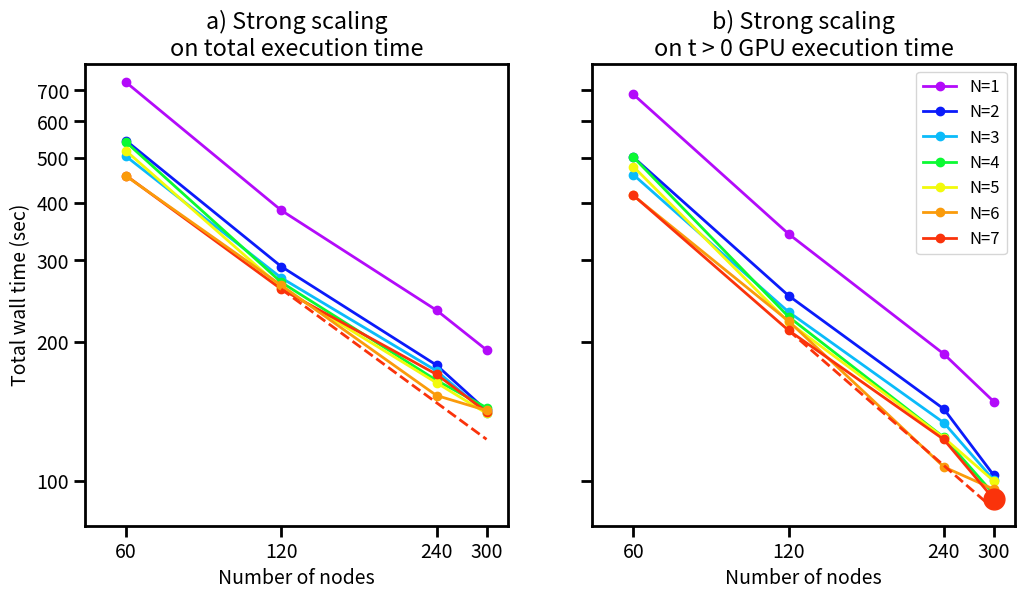

The matplotlib source for this figure:
from __future__ import division
from matplotlib import pyplot as plt
import matplotlib
matplotlib.rcParams.update({'font.size': 14})
matplotlib.rcParams.update({'lines.linewidth': 2})
matplotlib.rcParams.update({'xtick.major.width':   2})
matplotlib.rcParams.update({'ytick.major.width':   2})
matplotlib.rcParams.update({'xtick.minor.width':   2})
matplotlib.rcParams.update({'ytick.minor.width':   2})
matplotlib.rcParams.update({'xtick.major.size':  8})
matplotlib.rcParams.update({'ytick.major.size':   8})
matplotlib.rcParams.update({'xtick.minor.size':   8})
matplotlib.rcParams.update({'ytick.minor.size':   0})
matplotlib.rcParams.update({'axes.linewidth':   2})
from matplotlib.ticker import FormatStrFormatter
from math import log,exp


fig, axes = plt.subplots(1,2,sharey=True,figsize=(12,6))


X = [60, 120, 240, 300]

js1 = [729, 385, 234, 192]
we1 = [686.5,342.4,188.2,148.4]

js2 = [545, 291, 178, 142]
we2 = [502.0,251.7,143.1,102.8]

js3 = [504, 275, 173, 140]
we3 = [460.0,232.1,133.6,100.4]

js4 = [541, 269, 165, 144]
we4 = [502.2,226.6,124.2, 93.6]

js5 = [518, 262, 163, 140]
we5 = [479.0,220.5,124.0, 99.9]

js6 = [457, 265, 153, 142]
we6 = [414.6,221.7,107.2, 95.9]

js7 = [458, 260, 170, 141]
we7 = [415.1,211.7,122.9, 91.3]

colmap = ["#000000","#B30BFA","#0B1BFA","#0BBBFA","#0BFA33","#F2FA0B","#FA9B0B","#FA330B"]

ax = axes [0]

ax.set_title("""a) Strong scaling
on total execution time""")
ax.loglog(X, js1, color=colmap[1], marker="o")
ax.loglog(X, js2, color=colmap[2], marker="o")
ax.loglog(X, js3, color=colmap[3], marker="o")
ax.loglog(X, js4, color=colmap[4], marker="o")
ax.loglog(X, js5, color=colmap[5], marker="o")
ax.loglog(X, js7, color=colmap[7], marker="o")
ax.loglog(X, js6, color=colmap[6], marker="o")
loglogslope = (log(260.)-log(458.))/(log(120.)-log(60.))
extrap = exp( log(260.) + loglogslope * (log(300)-log(120)) )
ax.loglog([120,300], [260., extrap],"--",color=colmap[7])
ax.set_xlim(50,330)
ax.set_ylim(80,800)
ax.xaxis.set_ticks(X, minor=True)
ax.xaxis.set_minor_formatter(FormatStrFormatter("%.0f"))
ax.xaxis.set_ticks([], minor=False)
ax.xaxis.set_major_formatter(FormatStrFormatter("%.0f"))
ax.yaxis.set_ticks([100,200,300,400,500,600,700], minor=False)
ax.yaxis.set_major_formatter(FormatStrFormatter("%.0f"))
ax.set_xlabel("Number of nodes")
ax.set_ylabel("Total wall time (sec)")

ax = axes[1]
ax.set_title("""b) Strong scaling
on t > 0 GPU execution time""")
ax.loglog(X, we1, color=colmap[1], marker="o", label = "N=1")
ax.loglog(X, we2, color=colmap[2], marker="o", label = "N=2")
ax.loglog(X, we3, color=colmap[3], marker="o", label = "N=3")
ax.loglog(X, we4, color=colmap[4], marker="o", label = "N=4")
ax.loglog(X, we5, color=colmap[5], marker="o", label = "N=5")
ax.loglog(X, we6, color=colmap[6], marker="o", label = "N=6")
ax.loglog(X, we7, color=colmap[7], marker="o", label = "N=7")
loglogslope = (log(211.7)-log(415.1))/(log(120.)-log(60.))
extrap = exp( log(211.7) + loglogslope * (log(300)-log(120)) )
ax.loglog([120,300], [211.7, extrap],"--",color=colmap[7])


ax.loglog(300,91.3, color=colmap[7], marker="o", markersize=15)
ax.set_xlim(50,330)
ax.set_ylim(80, 800)
ax.xaxis.set_ticks(X, minor=True)
ax.xaxis.set_minor_formatter(FormatStrFormatter("%.0f"))
ax.xaxis.set_ticks([], minor=False)
ax.xaxis.set_major_formatter(FormatStrFormatter("%.0f"))
ax.yaxis.set_ticks([100,200,300,400,500,600,700], minor=False)
ax.yaxis.set_major_formatter(FormatStrFormatter("%.0f"))
#help (ax.legend)
ax.legend(loc="upper right",fontsize=12)
ax.set_xlabel("Number of nodes")

plt.show()
